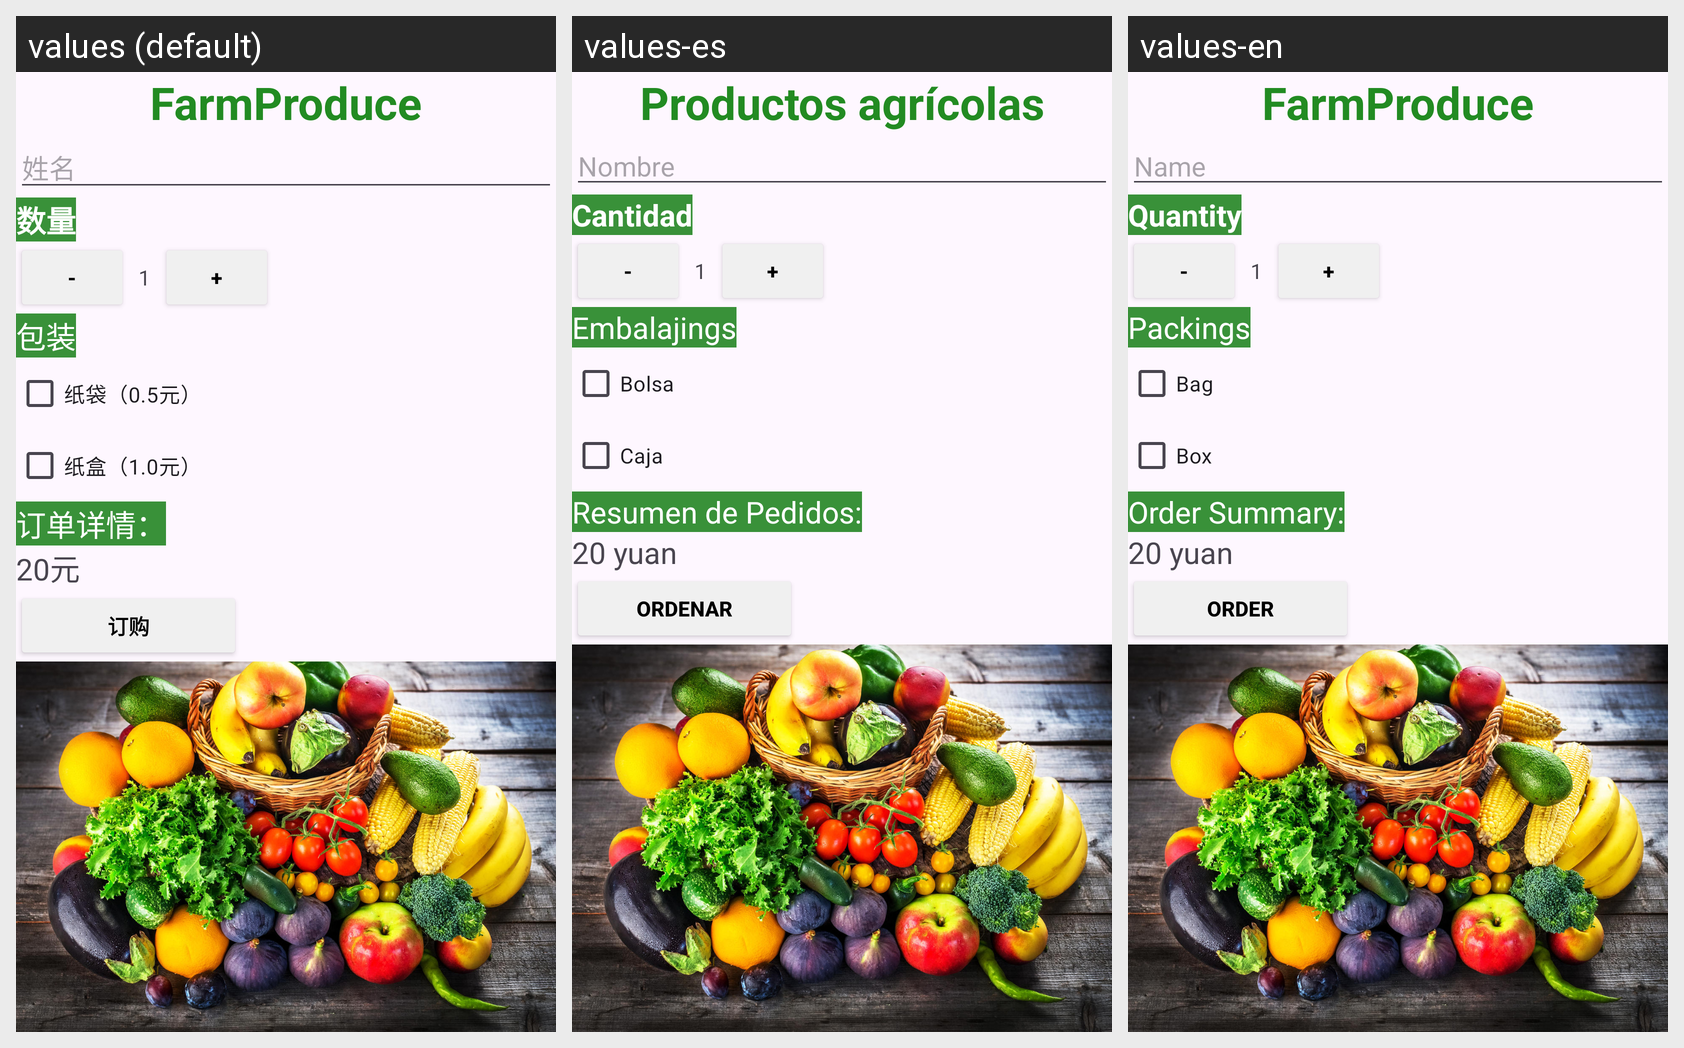

Translations of the strings shown on this Android screen, per locale in the grid:
Android screen res/layout/activity_main.xml rendered under 3 locales, left to right: values (default), values-es, values-en. Device: Nexus 5 (rendered at 1080×1920; each locale shown at half size, 540×960, under a caption strip naming it); theme Theme.FarmProduce.
Strings drawn on this screen, with the default value and each locale's value (text and hints the layout hard-codes, and strings that could not be matched under every locale, appear in the picture but are not listed):

app_name
  values: FarmProduce
  values-es: Productos agrícolas
  values-en: FarmProduce

name
  values: 姓名
  values-es: Nombre
  values-en: Name

quantity
  values: 数量
  values-es: Cantidad
  values-en: Quantity

packings
  values: 包装
  values-es: Embalajings
  values-en: Packings

bag
  values: 纸袋（0.5元）
  values-es: Bolsa
  values-en: Bag

box
  values: 纸盒（1.0元）
  values-es: Caja
  values-en: Box

order_summary
  values: 订单详情：
  values-es: Resumen de Pedidos:
  values-en: Order Summary:

initial_price
  values: 20元
  values-es: 20 yuan
  values-en: 20 yuan

order
  values: 订购
  values-es: Ordenar
  values-en: Order
